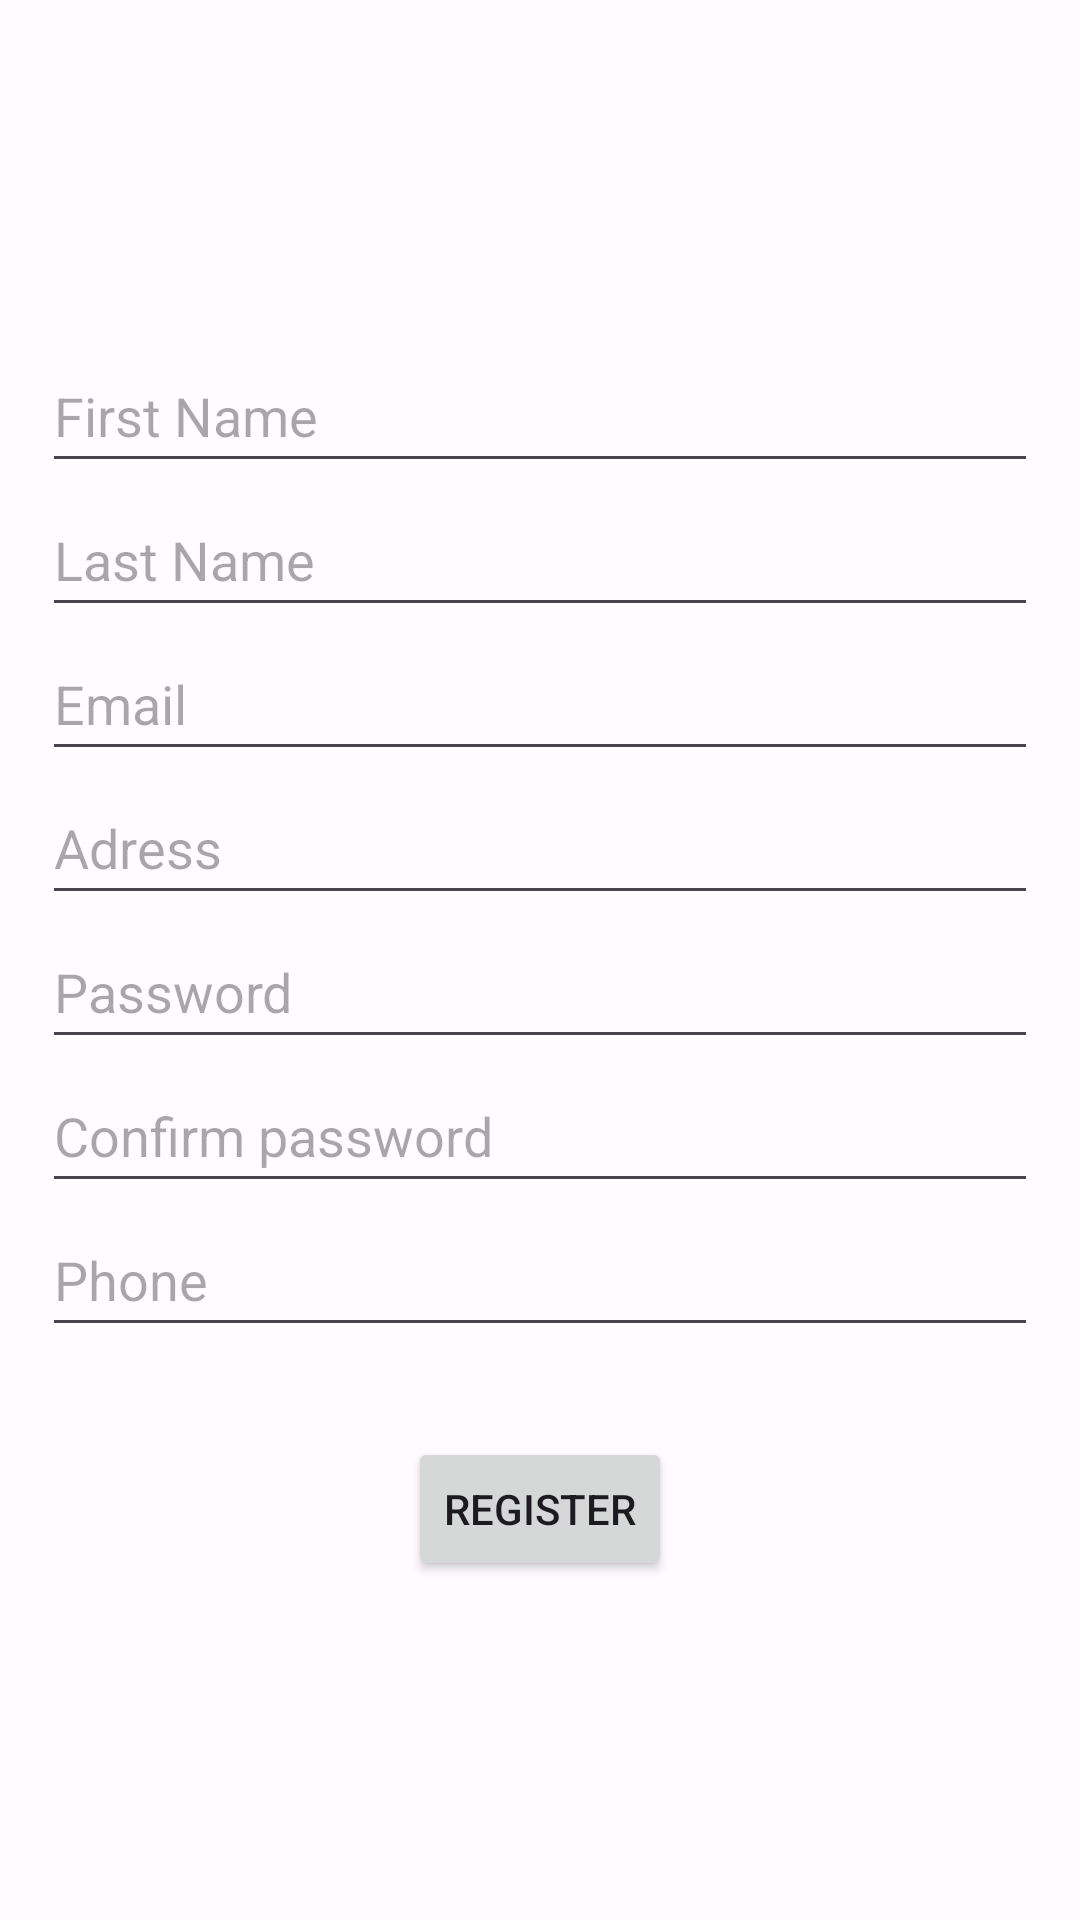

Android layout source for this screen:
<!-- AndroidManifest.xml: application theme Theme.BookingAppTeam9 -->
<!-- res/layout/activity_register_screen.xml -->
<?xml version="1.0" encoding="utf-8"?>
<androidx.constraintlayout.widget.ConstraintLayout xmlns:android="http://schemas.android.com/apk/res/android"
    xmlns:app="http://schemas.android.com/apk/res-auto"
    xmlns:tools="http://schemas.android.com/tools"
    android:layout_width="match_parent"
    android:layout_height="match_parent"
    tools:context=".activities.RegisterScreen">

    <LinearLayout
        android:layout_width="match_parent"
        android:layout_height="match_parent"
        android:gravity="center"
        android:orientation="vertical">

        <EditText
            android:id="@+id/registerName"
            android:layout_width="332dp"
            android:layout_height="wrap_content"
            android:ems="10"
            android:hint="First Name"
            android:inputType="textPersonName"
            android:minHeight="48dp"
            android:tooltipText="Email"
            tools:layout_editor_absoluteX="103dp"
            tools:layout_editor_absoluteY="302dp" />

        <EditText
            android:id="@+id/registerLastName"
            android:layout_width="332dp"
            android:layout_height="wrap_content"
            android:hint="Last Name"
            android:ems="10"
            android:inputType="textPersonName"
            android:minHeight="48dp"
            android:tooltipText="Email"
            tools:layout_editor_absoluteX="103dp"
            tools:layout_editor_absoluteY="302dp" />

        <EditText
            android:id="@+id/registerEmail"
            android:layout_width="332dp"
            android:layout_height="wrap_content"
            android:ems="10"
            android:inputType="textEmailAddress"
            android:minHeight="48dp"
            android:hint = "Email"
            tools:layout_editor_absoluteX="103dp"
            tools:layout_editor_absoluteY="302dp" />

        <EditText
            android:id="@+id/registerAdress"
            android:layout_width="332dp"
            android:layout_height="wrap_content"
            android:ems="10"
            android:inputType="textPostalAddress"
            android:minHeight="48dp"
            android:hint="Adress"
            tools:layout_editor_absoluteX="103dp"
            tools:layout_editor_absoluteY="302dp" />

        <EditText
            android:id="@+id/registerPassword"
            android:layout_width="332dp"
            android:layout_height="wrap_content"
            android:ems="10"
            android:inputType="textPassword"
            android:minHeight="48dp"
            android:hint="Password"
            tools:layout_editor_absoluteX="103dp"
            tools:layout_editor_absoluteY="302dp" />

        <EditText
            android:id="@+id/registerConfirmPassword"
            android:layout_width="332dp"
            android:layout_height="wrap_content"
            android:ems="10"
            android:inputType="textPassword"
            android:minHeight="48dp"
            android:hint="Confirm password"
            tools:layout_editor_absoluteX="103dp"
            tools:layout_editor_absoluteY="302dp" />

        <EditText
            android:id="@+id/registerPhone"
            android:layout_width="332dp"
            android:layout_height="wrap_content"
            android:ems="10"
            android:inputType="phone"
            android:minHeight="48dp"
            android:hint="Phone"
            tools:layout_editor_absoluteX="103dp"
            tools:layout_editor_absoluteY="372dp" />



        <Button
            android:id="@+id/registerButton"
            android:layout_width="wrap_content"
            android:layout_height="wrap_content"
            android:layout_marginTop="30dp"
            android:text="Register"
            tools:layout_editor_absoluteX="152dp"
            tools:layout_editor_absoluteY="529dp" />


    </LinearLayout>


</androidx.constraintlayout.widget.ConstraintLayout>
<!-- resources referenced by this layout -->
<resources>
  <style name="Theme.BookingAppTeam9" parent="Theme.Material3.Light.NoActionBar">
          <item name="colorPrimary">@color/md_theme_light_primary</item>
          <item name="colorOnPrimary">@color/md_theme_light_onPrimary</item>
          <item name="colorPrimaryContainer">@color/md_theme_light_primaryContainer</item>
          <item name="colorOnPrimaryContainer">@color/md_theme_light_onPrimaryContainer</item>
          <item name="colorSecondary">@color/md_theme_light_secondary</item>
          <item name="colorOnSecondary">@color/md_theme_light_onSecondary</item>
          <item name="colorSecondaryContainer">@color/md_theme_light_secondaryContainer</item>
          <item name="colorOnSecondaryContainer">@color/md_theme_light_onSecondaryContainer</item>
          <item name="colorTertiary">@color/md_theme_light_tertiary</item>
          <item name="colorTertiaryContainer">@color/md_theme_light_tertiaryContainer</item>
          <item name="colorOnTertiaryContainer">@color/md_theme_light_onTertiaryContainer</item>
          <item name="colorError">@color/md_theme_light_error</item>
          <item name="colorErrorContainer">@color/md_theme_light_errorContainer</item>
          <item name="colorOnError">@color/md_theme_light_onError</item>
          <item name="colorOnErrorContainer">@color/md_theme_light_onErrorContainer</item>
          <item name="android:colorBackground">@color/md_theme_light_background</item>
          <item name="colorOnBackground">@color/md_theme_light_onBackground</item>
          <item name="colorSurface">@color/md_theme_light_surface</item>
          <item name="colorOnSurface">@color/md_theme_light_onSurface</item>
          <item name="colorSurfaceVariant">@color/md_theme_light_surfaceVariant</item>
          <item name="colorOnSurfaceVariant">@color/md_theme_light_onSurfaceVariant</item>
          <item name="colorOutline">@color/md_theme_light_outline</item>
          <item name="colorOnSurfaceInverse">@color/md_theme_light_inverseOnSurface</item>
          <item name="colorSurfaceInverse">@color/md_theme_light_inverseSurface</item>
          <item name="colorPrimaryInverse">@color/md_theme_light_inversePrimary</item>
          <item name="backgroundColor">@color/md_theme_light_background</item>
          <item name="cardBackgroundColor">#27FFF3E0</item>
          <item name="colorOnTertiary">#FFF3E0</item>
  
      </style>
  <color name="md_theme_light_primary">#924C00</color>
  <color name="md_theme_light_onPrimary">#FFFFFF</color>
  <color name="md_theme_light_primaryContainer">#FFDCC4</color>
  <color name="md_theme_light_onPrimaryContainer">#2F1500</color>
  <color name="md_theme_light_secondary">#895100</color>
  <color name="md_theme_light_onSecondary">#FFFFFF</color>
  <color name="md_theme_light_secondaryContainer">#FFDCBC</color>
  <color name="md_theme_light_onSecondaryContainer">#2C1700</color>
  <color name="md_theme_light_tertiary">#5C6300</color>
  <color name="md_theme_light_tertiaryContainer">#E0EB76</color>
  <color name="md_theme_light_onTertiaryContainer">#1A1D00</color>
  <color name="md_theme_light_error">#BA1A1A</color>
  <color name="md_theme_light_errorContainer">#FFDAD6</color>
  <color name="md_theme_light_onError">#FFFFFF</color>
  <color name="md_theme_light_onErrorContainer">#410002</color>
  <color name="md_theme_light_background">#FFFBFF</color>
  <color name="md_theme_light_onBackground">#201A17</color>
  <color name="md_theme_light_surface">#FFFBFF</color>
  <color name="md_theme_light_onSurface">#201A17</color>
  <color name="md_theme_light_surfaceVariant">#F3DFD2</color>
  <color name="md_theme_light_onSurfaceVariant">#51443B</color>
  <color name="md_theme_light_outline">#84746A</color>
  <color name="md_theme_light_inverseOnSurface">#FAEEE8</color>
  <color name="md_theme_light_inverseSurface">#352F2B</color>
  <color name="md_theme_light_inversePrimary">#FFB77F</color>
</resources>
